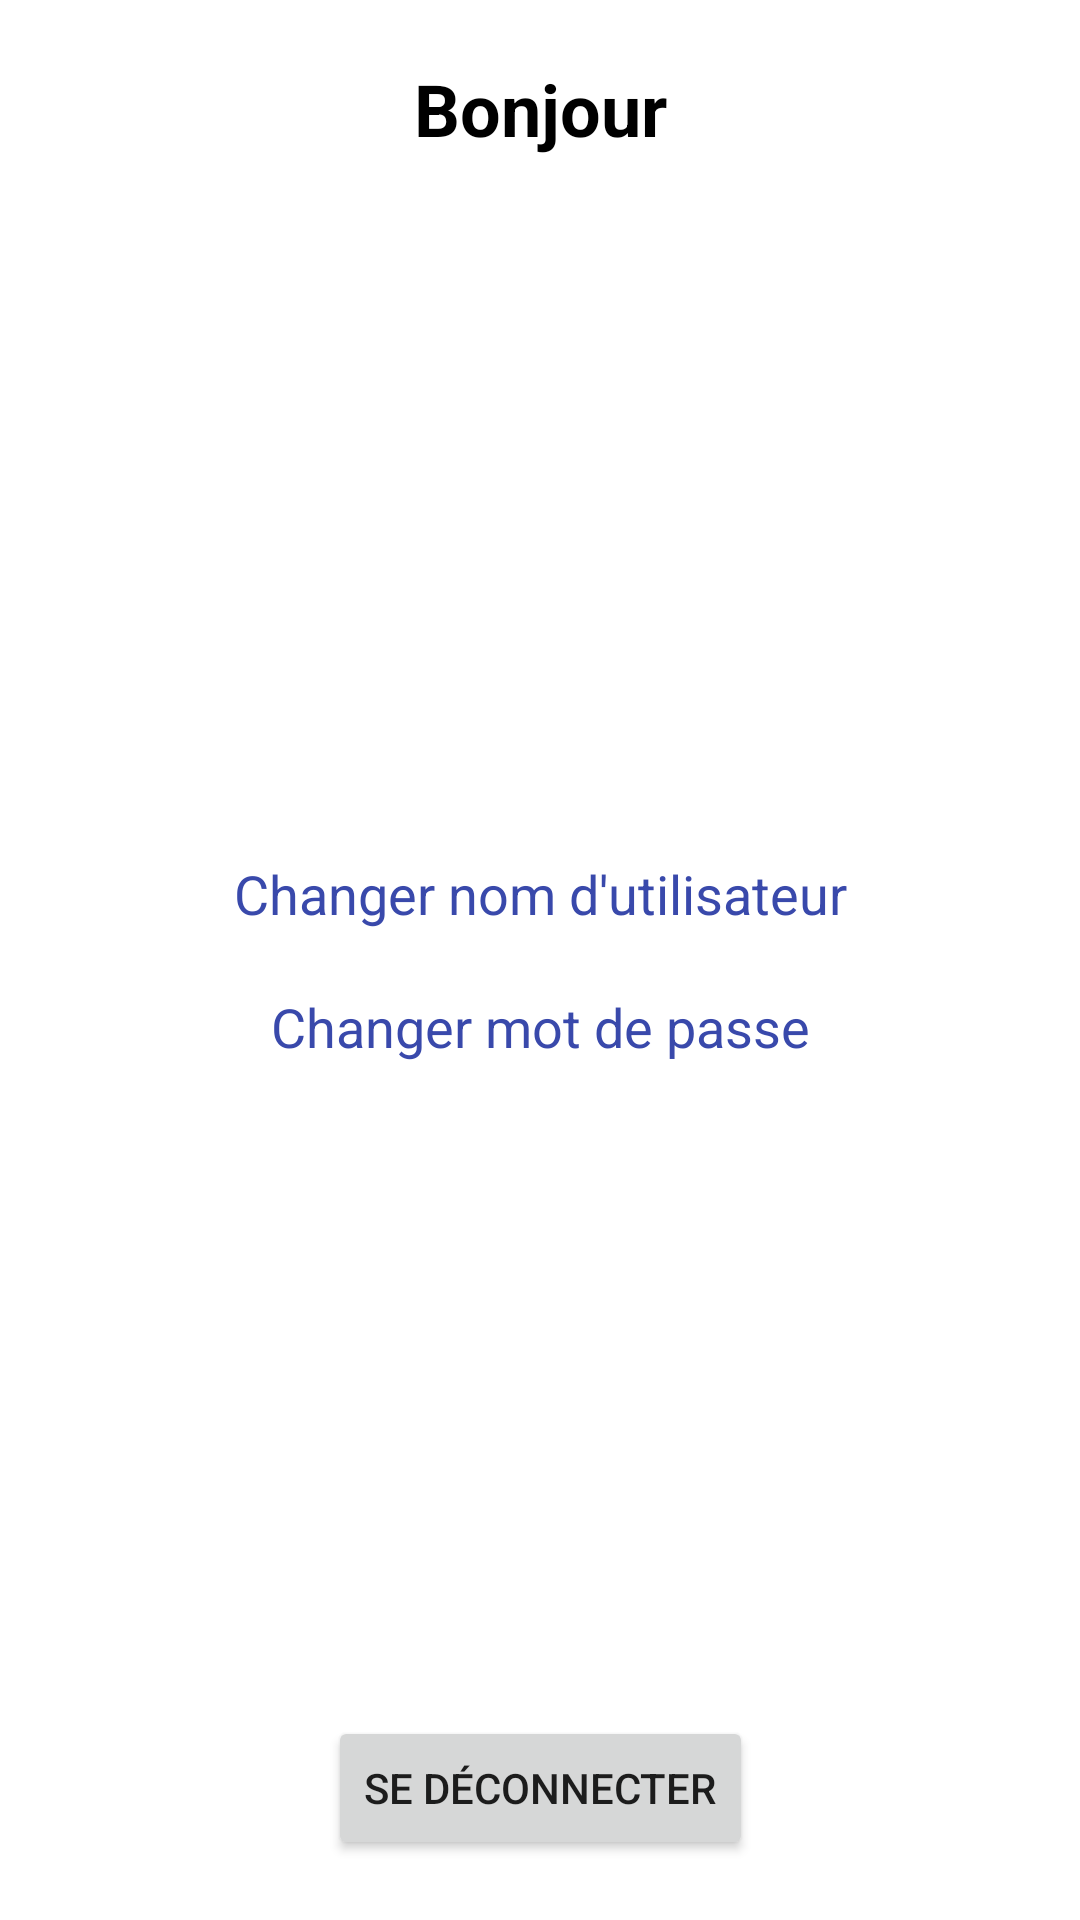

This screen was rendered from an Android layout file. Write that file and the resources it references.
<!-- AndroidManifest.xml: application theme Theme.FootballSms -->
<!-- res/layout/activity_account.xml -->
<?xml version="1.0" encoding="utf-8"?>
<androidx.constraintlayout.widget.ConstraintLayout xmlns:android="http://schemas.android.com/apk/res/android"
    xmlns:app="http://schemas.android.com/apk/res-auto"
    xmlns:tools="http://schemas.android.com/tools"
    android:layout_width="match_parent"
    android:layout_height="match_parent"
    tools:context=".AccountActivity">

    <TextView
        android:id="@+id/textViewUsername"
        android:layout_width="wrap_content"
        android:layout_height="wrap_content"
        android:layout_marginTop="20dp"
        android:text="Bonjour"
        android:textColor="#000000"
        android:textSize="24sp"
        android:textStyle="bold"
        app:layout_constraintEnd_toEndOf="parent"
        app:layout_constraintStart_toStartOf="parent"
        app:layout_constraintTop_toTopOf="parent" />

    <LinearLayout
        android:layout_width="match_parent"
        android:layout_height="wrap_content"
        android:orientation="vertical"
        app:layout_constraintBottom_toBottomOf="parent"
        app:layout_constraintEnd_toEndOf="parent"
        app:layout_constraintStart_toStartOf="parent"
        app:layout_constraintTop_toTopOf="parent">

        <TextView
            android:id="@+id/textViewChangeUsername"
            android:layout_width="match_parent"
            android:layout_height="wrap_content"
            android:gravity="center"
            android:padding="10dp"
            android:text="Changer nom d'utilisateur"
            android:textColor="#3949AB"
            android:textSize="18sp" />

        <TextView
            android:id="@+id/textViewChangePassword"
            android:layout_width="match_parent"
            android:layout_height="wrap_content"
            android:gravity="center"
            android:padding="10dp"
            android:text="Changer mot de passe"
            android:textColor="#3949AB"
            android:textSize="18sp" />
    </LinearLayout>

    <Button
        android:id="@+id/buttonLogout"
        android:layout_width="wrap_content"
        android:layout_height="wrap_content"
        android:layout_marginBottom="20dp"
        android:text="Se déconnecter"
        app:layout_constraintBottom_toBottomOf="parent"
        app:layout_constraintEnd_toEndOf="parent"
        app:layout_constraintStart_toStartOf="parent" />
</androidx.constraintlayout.widget.ConstraintLayout>
<!-- resources referenced by this layout -->
<resources>
  <style name="Theme.FootballSms" parent="Theme.MaterialComponents.DayNight.DarkActionBar">
          
          <item name="colorPrimary">@color/purple_500</item>
          <item name="colorPrimaryVariant">@color/purple_700</item>
          <item name="colorOnPrimary">@color/white</item>
          
          <item name="colorSecondary">@color/teal_200</item>
          <item name="colorSecondaryVariant">@color/teal_700</item>
          <item name="colorOnSecondary">@color/black</item>
          
          <item name="android:statusBarColor" tools:targetApi="l">?attr/colorPrimaryVariant</item>
          
      </style>
  <!-- not gathered from this repository: default colours our renderer supplied (Android Studio template values) -->
  <color name="purple_500">#FF6200EE</color>
  <color name="purple_700">#FF3700B3</color>
  <color name="teal_200">#FF03DAC5</color>
  <color name="teal_700">#FF018786</color>
  <color name="black">#FF000000</color>
  <color name="white">#FFFFFFFF</color>
</resources>
